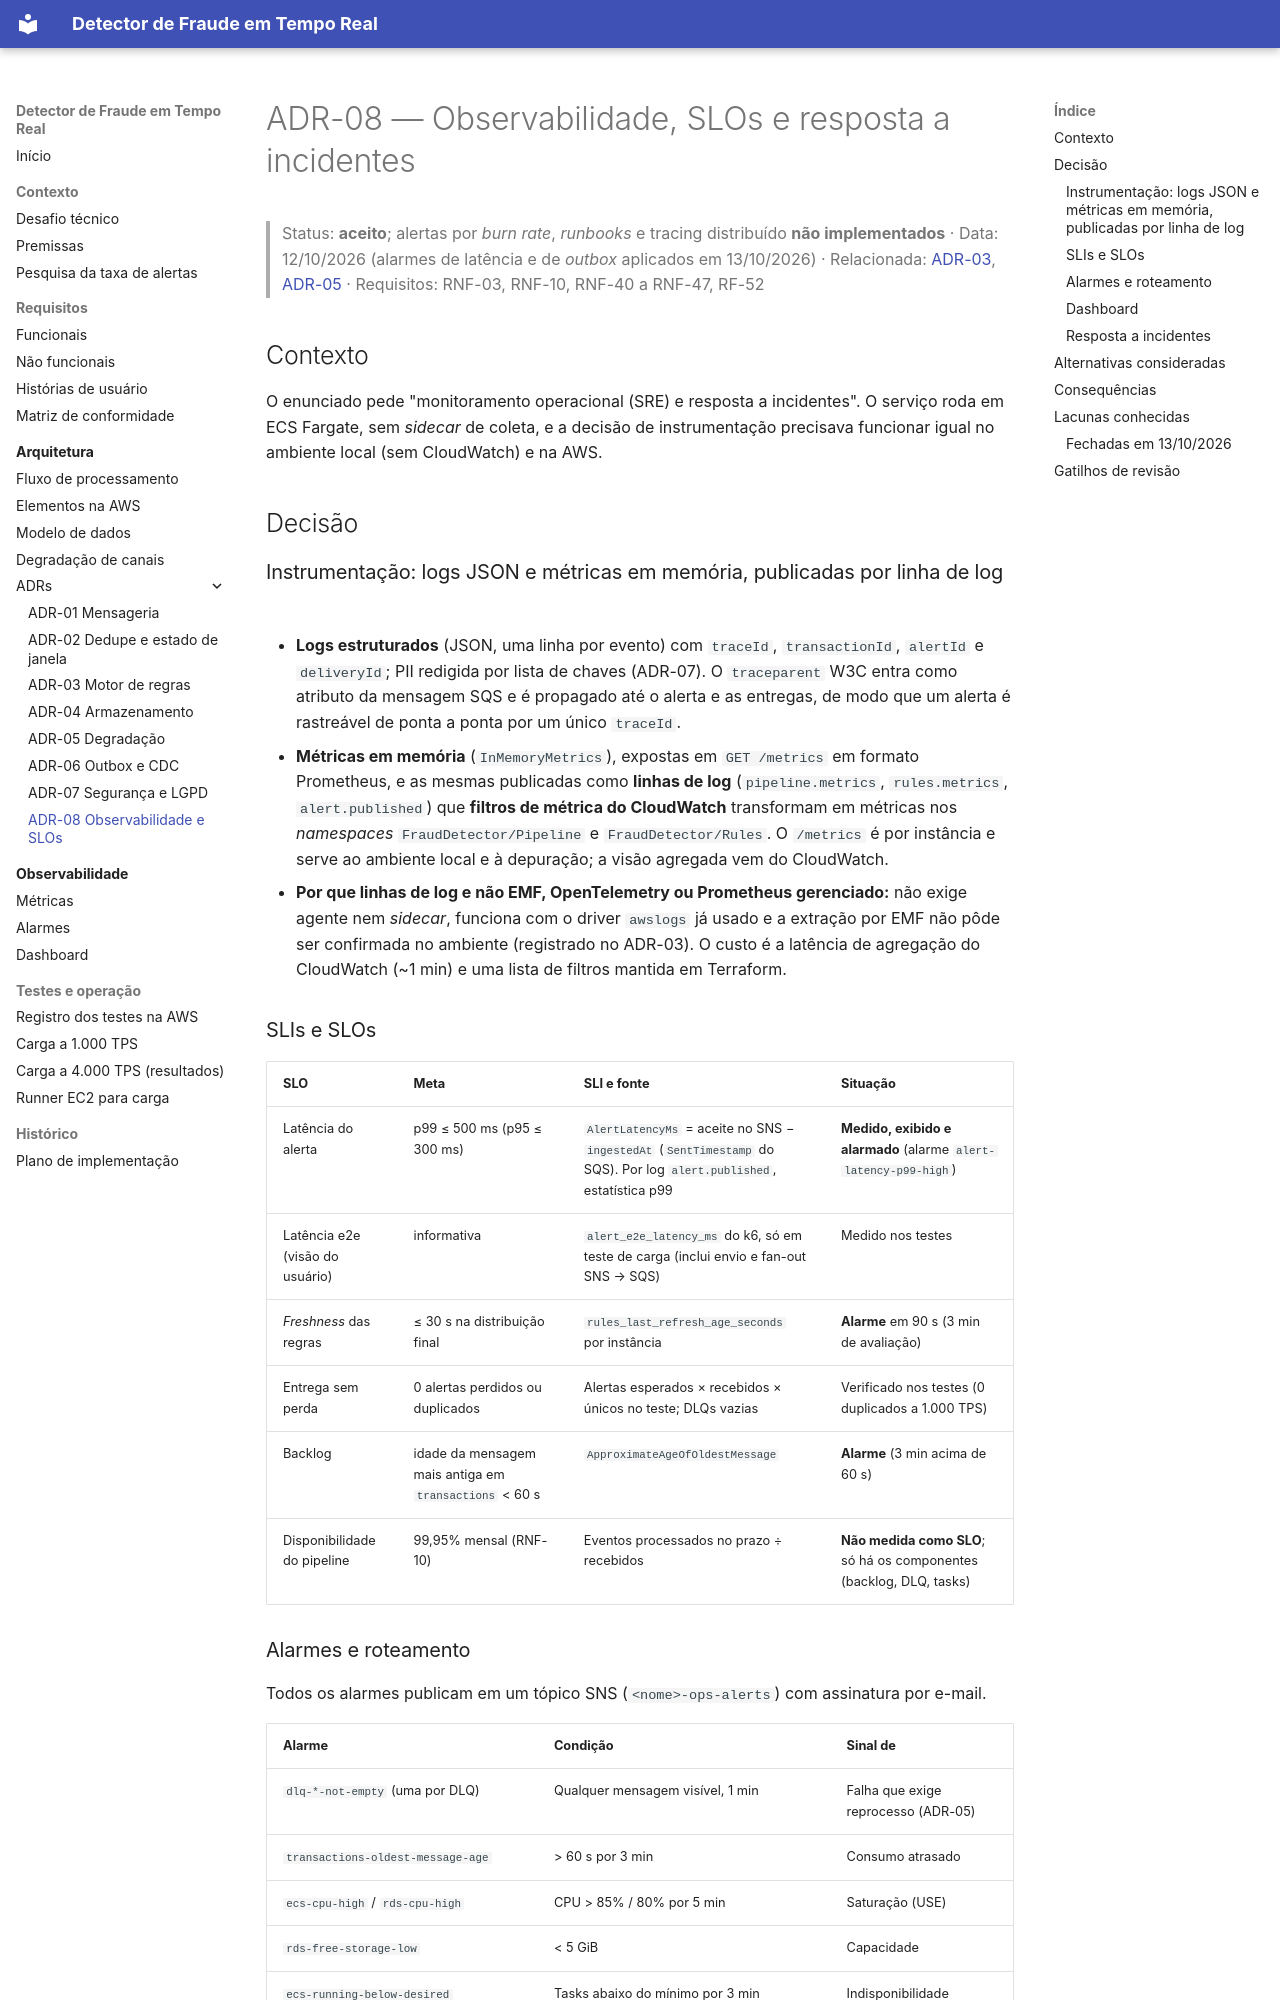

repository: walissonsilva/real-time-fraud-detector · page: adr/ADR-08-observabilidade-e-slos/index.html · generator: mkdocs

# ADR-08 — Observabilidade, SLOs e resposta a incidentes

> Status: **aceito**; alertas por *burn rate*, *runbooks* e tracing distribuído **não implementados** · Data: 12/10/2026 (alarmes de latência e de *outbox* aplicados em 13/10/2026) · Relacionada: [ADR-03](ADR-03-motor-de-regras.md), [ADR-05](ADR-05-estrategia-de-degradacao.md) · Requisitos: RNF-03, RNF-10, RNF-40 a RNF-47, RF-52

## Contexto

O enunciado pede "monitoramento operacional (SRE) e resposta a incidentes". O serviço roda em ECS Fargate, sem *sidecar* de coleta, e a decisão de instrumentação precisava funcionar igual no ambiente local (sem CloudWatch) e na AWS.

## Decisão

### Instrumentação: logs JSON e métricas em memória, publicadas por linha de log

- **Logs estruturados** (JSON, uma linha por evento) com `traceId`, `transactionId`, `alertId` e `deliveryId`; PII redigida por lista de chaves (ADR-07). O `traceparent` W3C entra como atributo da mensagem SQS e é propagado até o alerta e as entregas, de modo que um alerta é rastreável de ponta a ponta por um único `traceId`.
- **Métricas em memória** (`InMemoryMetrics`), expostas em `GET /metrics` em formato Prometheus, e as mesmas publicadas como **linhas de log** (`pipeline.metrics`, `rules.metrics`, `alert.published`) que **filtros de métrica do CloudWatch** transformam em métricas nos *namespaces* `FraudDetector/Pipeline` e `FraudDetector/Rules`. O `/metrics` é por instância e serve ao ambiente local e à depuração; a visão agregada vem do CloudWatch.
- **Por que linhas de log e não EMF, OpenTelemetry ou Prometheus gerenciado:** não exige agente nem *sidecar*, funciona com o driver `awslogs` já usado e a extração por EMF não pôde ser confirmada no ambiente (registrado no ADR-03). O custo é a latência de agregação do CloudWatch (~1 min) e uma lista de filtros mantida em Terraform.

### SLIs e SLOs

| SLO | Meta | SLI e fonte | Situação |
|-----|------|-------------|----------|
| Latência do alerta | p99 ≤ 500 ms (p95 ≤ 300 ms) | `AlertLatencyMs` = aceite no SNS − `ingestedAt` (`SentTimestamp` do SQS). Por log `alert.published`, estatística p99 | **Medido, exibido e alarmado** (alarme `alert-latency-p99-high`) |
| Latência e2e (visão do usuário) | informativa | `alert_e2e_latency_ms` do k6, só em teste de carga (inclui envio e fan-out SNS → SQS) | Medido nos testes |
| *Freshness* das regras | ≤ 30 s na distribuição final | `rules_last_refresh_age_seconds` por instância | **Alarme** em 90 s (3 min de avaliação) |
| Entrega sem perda | 0 alertas perdidos ou duplicados | Alertas esperados × recebidos × únicos no teste; DLQs vazias | Verificado nos testes (0 duplicados a 1.000 TPS) |
| Backlog | idade da mensagem mais antiga em `transactions` < 60 s | `ApproximateAgeOfOldestMessage` | **Alarme** (3 min acima de 60 s) |
| Disponibilidade do pipeline | 99,95% mensal (RNF-10) | Eventos processados no prazo ÷ recebidos | **Não medida como SLO**; só há os componentes (backlog, DLQ, tasks) |
